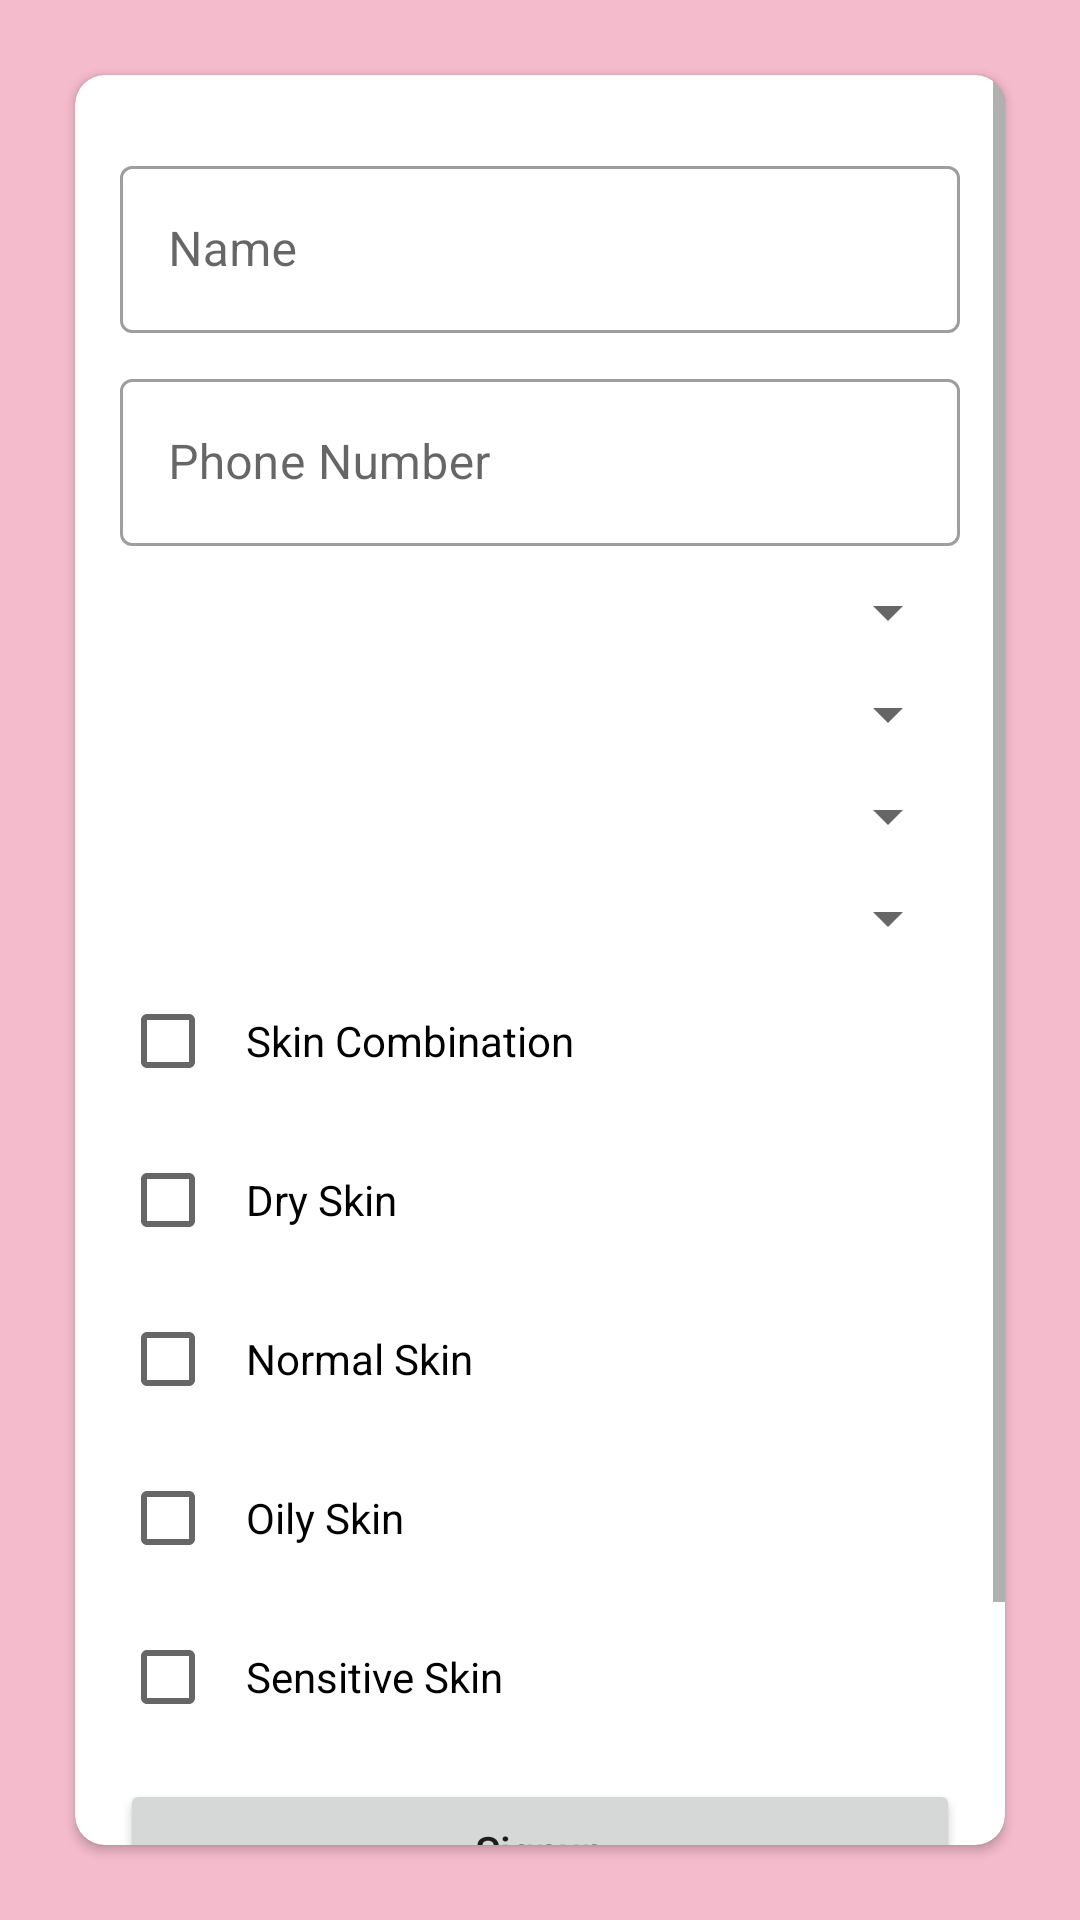

The Android layout XML behind this screen, and the referenced resources:
<!-- AndroidManifest.xml: application theme Theme.Skincare -->
<!-- res/layout/activity_signup_process_2.xml -->
<?xml version="1.0" encoding="utf-8"?>
<androidx.constraintlayout.widget.ConstraintLayout xmlns:android="http://schemas.android.com/apk/res/android"
    xmlns:app="http://schemas.android.com/apk/res-auto"
    xmlns:tools="http://schemas.android.com/tools"
    android:layout_width="match_parent"
    android:layout_height="match_parent"
    android:background="@color/purple_200"
    tools:context=".SignupProcess2Activity">

    <androidx.cardview.widget.CardView
        android:layout_width="0dp"
        android:layout_height="match_parent"
        app:cardCornerRadius="10dp"
        android:elevation="8dp"
        android:layout_margin="25dp"
        app:layout_constraintStart_toStartOf="parent"
        app:layout_constraintEnd_toEndOf="parent"
        app:layout_constraintTop_toTopOf="parent"
        app:layout_constraintBottom_toBottomOf="parent">

        <ScrollView
            android:layout_width="match_parent"
            android:layout_height="wrap_content">

            <LinearLayout
                android:layout_width="match_parent"
                android:layout_height="wrap_content"
                android:padding="15dp"
                android:orientation="vertical">

                <com.google.android.material.textfield.TextInputLayout
                    android:id="@+id/layout_name"
                    style="@style/Widget.MaterialComponents.TextInputLayout.OutlinedBox"
                    android:layout_width="match_parent"
                    android:layout_height="wrap_content"
                    android:layout_marginTop="10dp"
                    android:hint="@string/name">

                    <com.google.android.material.textfield.TextInputEditText
                        android:id="@+id/et_name"
                        android:layout_width="match_parent"
                        android:layout_height="wrap_content"
                        android:inputType="textCapWords"
                        android:imeOptions="actionNext|flagForceAscii"/>

                </com.google.android.material.textfield.TextInputLayout>

                <com.google.android.material.textfield.TextInputLayout
                    android:id="@+id/layout_phone"
                    style="@style/Widget.MaterialComponents.TextInputLayout.OutlinedBox"
                    android:layout_width="match_parent"
                    android:layout_height="wrap_content"
                    android:layout_marginTop="10dp"
                    android:hint="@string/phone_number">

                    <com.google.android.material.textfield.TextInputEditText
                        android:id="@+id/et_phone_number"
                        android:layout_width="match_parent"
                        android:layout_height="wrap_content"
                        android:inputType="phone"
                        android:maxLength="11"
                        android:imeOptions="actionNext|flagForceAscii"/>

                </com.google.android.material.textfield.TextInputLayout>

                <LinearLayout
                    android:layout_width="match_parent"
                    android:layout_height="wrap_content"
                    android:layout_marginTop="10dp"
                    android:background="@drawable/et_border_gray">

                    <Spinner
                        android:id="@+id/spn_skin_tone"
                        android:layout_width="match_parent"
                        android:layout_height="wrap_content"
                        android:padding="5dp"
                        android:spinnerMode="dialog" />

                </LinearLayout>

                <LinearLayout
                    android:layout_width="match_parent"
                    android:layout_height="wrap_content"
                    android:layout_marginTop="10dp"
                    android:background="@drawable/et_border_gray">

                    <Spinner
                        android:id="@+id/spn_skin_type"
                        android:layout_width="match_parent"
                        android:layout_height="wrap_content"
                        android:padding="5dp"
                        android:spinnerMode="dialog" />

                </LinearLayout>

                <LinearLayout
                    android:layout_width="match_parent"
                    android:layout_height="wrap_content"
                    android:layout_marginTop="10dp"
                    android:background="@drawable/et_border_gray">

                    <Spinner
                        android:id="@+id/spn_eye_color"
                        android:layout_width="match_parent"
                        android:layout_height="wrap_content"
                        android:padding="5dp"
                        android:spinnerMode="dialog" />

                </LinearLayout>

                <LinearLayout
                    android:layout_width="match_parent"
                    android:layout_height="wrap_content"
                    android:layout_marginTop="10dp"
                    android:background="@drawable/et_border_gray">

                    <Spinner
                        android:id="@+id/spn_hair_color"
                        android:layout_width="match_parent"
                        android:layout_height="wrap_content"
                        android:padding="5dp"
                        android:spinnerMode="dialog" />

                </LinearLayout>

                <CheckBox
                    android:id="@+id/cb_skin_combination"
                    android:layout_width="wrap_content"
                    android:layout_height="wrap_content"
                    android:layout_marginTop="5dp"
                    android:padding="10dp"
                    android:text="@string/skin_combination"/>

                <CheckBox
                    android:id="@+id/cb_dry_skin"
                    android:layout_width="wrap_content"
                    android:layout_height="wrap_content"
                    android:layout_marginTop="5dp"
                    android:padding="10dp"
                    android:text="@string/dry_skin"/>

                <CheckBox
                    android:id="@+id/cb_normal_skin"
                    android:layout_width="wrap_content"
                    android:layout_height="wrap_content"
                    android:layout_marginTop="5dp"
                    android:padding="10dp"
                    android:text="@string/normal_skin"/>

                <CheckBox
                    android:id="@+id/cb_oily_skin"
                    android:layout_width="wrap_content"
                    android:layout_height="wrap_content"
                    android:layout_marginTop="5dp"
                    android:padding="10dp"
                    android:text="@string/oily_skin"/>

                <CheckBox
                    android:id="@+id/cb_sensitive_skin"
                    android:layout_width="wrap_content"
                    android:layout_height="wrap_content"
                    android:layout_marginTop="5dp"
                    android:padding="10dp"
                    android:text="@string/sensitive_skin"/>

                <Button
                    android:id="@+id/btn_signup"
                    android:layout_width="match_parent"
                    android:layout_height="wrap_content"
                    android:layout_marginTop="10dp"
                    android:text="@string/signup"
                    android:textAllCaps="false"
                    android:onClick="onClick"/>

                <Button
                    android:id="@+id/btn_login"
                    style="@style/Widget.MaterialComponents.Button.OutlinedButton"
                    android:layout_width="match_parent"
                    android:layout_height="wrap_content"
                    android:layout_marginTop="5dp"
                    android:text="@string/already_have_an_account_sign_in"
                    android:textAllCaps="false"
                    android:onClick="onClick"/>

            </LinearLayout>

        </ScrollView>

    </androidx.cardview.widget.CardView>

</androidx.constraintlayout.widget.ConstraintLayout>
<!-- resources referenced by this layout -->
<resources>
  <color name="purple_200">#F4BBCC</color>
  <string name="already_have_an_account_sign_in">Already have an account? Sign in</string>
  <string name="dry_skin">Dry Skin</string>
  <string name="name">Name</string>
  <string name="normal_skin">Normal Skin</string>
  <string name="oily_skin">Oily Skin</string>
  <string name="phone_number">Phone Number</string>
  <string name="sensitive_skin">Sensitive Skin</string>
  <string name="signup">Signup</string>
  <string name="skin_combination">Skin Combination</string>
  <style name="Theme.Skincare" parent="Theme.MaterialComponents.DayNight.NoActionBar">
          
          <item name="colorPrimary">@color/purple_500</item>
          <item name="colorPrimaryVariant">@color/purple_700</item>
          <item name="colorOnPrimary">@color/white</item>
          
          <item name="colorSecondary">@color/teal_200</item>
          <item name="colorSecondaryVariant">@color/teal_700</item>
          <item name="colorOnSecondary">@color/black</item>
          
          <item name="android:statusBarColor" tools:targetApi="l">?attr/colorPrimaryVariant</item>
          
      </style>
  <color name="purple_500">#F4BBCC</color>
  <color name="purple_700">#F4BBCC</color>
  <color name="white">#FFFFFFFF</color>
  <color name="teal_200">#F4BBCC</color>
  <color name="teal_700">#FF018786</color>
  <color name="black">#FF000000</color>
</resources>
